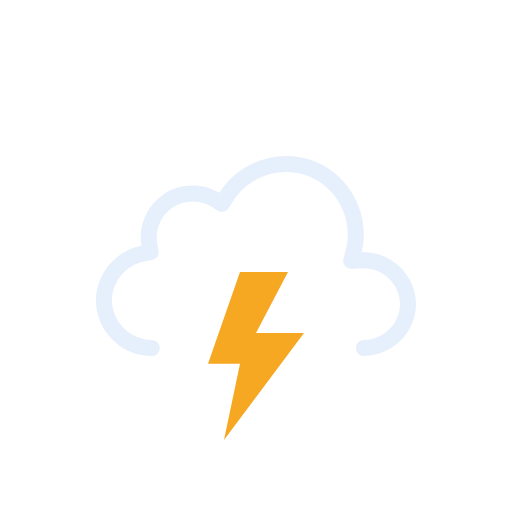
t = 0.00 s
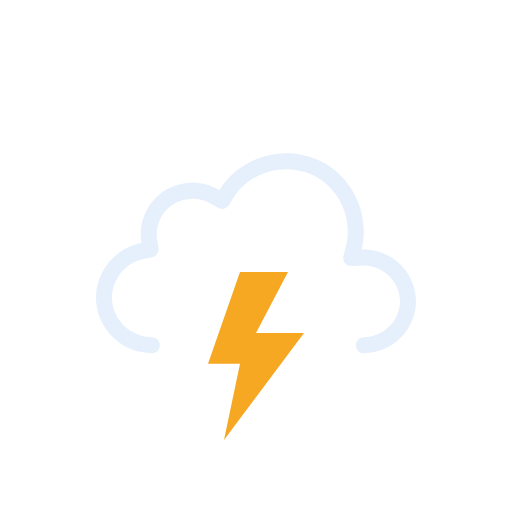
t = 0.50 s
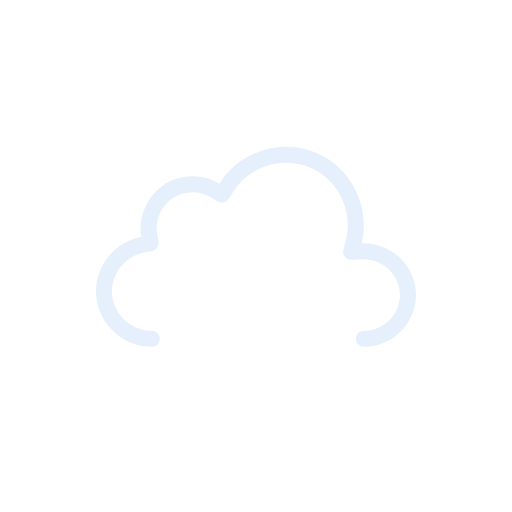
t = 1.00 s
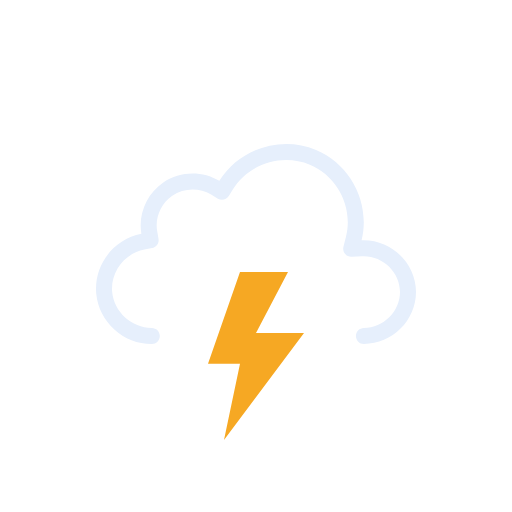
t = 1.50 s
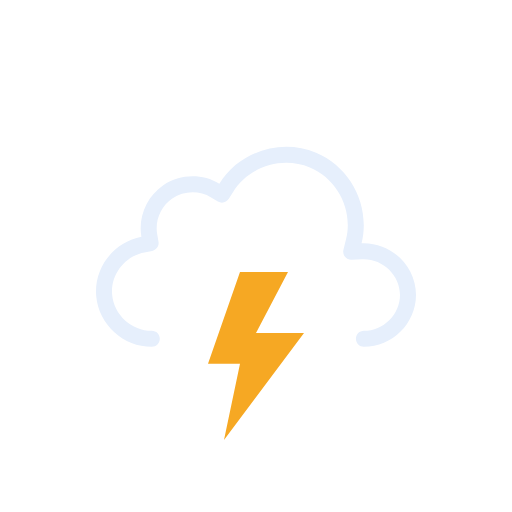
t = 2.00 s
t = 2.50 s: frame unchanged from t = 0.50 s, image omitted

The animated SVG that drew these frames (rendered in a browser with its animation timeline set to each time). Animation: 1 SMIL element (animateTransform=1), 1 CSS @keyframes rule; one cycle of 3.00 s, repeats indefinitely.

<svg xmlns="http://www.w3.org/2000/svg" viewBox="0 0 128 128" fill="none">
<style>
@keyframes k0 { 0% { opacity: 1 } 25% { opacity: 1 } 33% { opacity: 0 } 42% { opacity: 1 } 50% { opacity: 0 } 57% { opacity: 1 } 63% { opacity: 0 } 67% { opacity: 1 } 100% { opacity: 1 } }
.k0 { animation: k0 2s linear infinite }
</style><g id="thunderstorms" clip-path="url(#clip0_2045_29104)">
<g id="Sky">
<g id="Clouds">
<g id="Cloud">
<path id="Cloud_2" fill-rule="evenodd" clip-rule="evenodd" d="M54.8373 48.2115C59.8275 40.138 70.2649 36.824 79.0086 40.4823C87.7417 44.136 92.6838 53.8827 90.3887 63.0856C97.6829 62.7671 104 68.7067 104 76.0281C104 83.1158 98.0477 89 90.9768 89C89.8723 89 88.9768 88.104 88.9768 86.9986C88.9768 85.8933 89.8723 84.9973 90.9768 84.9973C95.8639 84.9973 100 80.8799 100 76.0281C100 71.0262 95.6223 66.8637 90.5631 67.0846L87.8867 67.2014C87.2563 67.229 86.6498 66.9571 86.2506 66.4681C85.8514 65.979 85.7063 65.3301 85.8591 64.7174L86.5077 62.1165C88.3203 54.8484 84.3911 47.0727 77.4657 44.1752C70.525 41.2713 62.1887 43.9272 58.2391 50.3171L57.2005 51.9975C56.6247 52.9291 55.4075 53.2244 54.4693 52.6602L52.7768 51.6424C49.8118 49.8592 45.932 49.9664 43.0711 51.9105C40.2209 53.8474 38.7098 57.3922 39.2919 60.7745L39.626 62.7154C39.8114 63.7924 39.0992 64.819 38.0261 65.0218L36.0922 65.3872C31.1423 66.3225 27.5725 71.0441 28.0438 76.0307C28.5154 81.0207 32.9101 84.9983 37.9521 84.9973C39.0566 84.997 39.9522 85.8929 39.9525 86.9982C39.9527 88.1035 39.0575 88.9998 37.9529 89C30.8696 89.0015 24.7296 83.4755 24.0615 76.4076C23.3937 69.3412 28.3908 62.7689 35.35 61.454C34.4998 56.5148 36.6829 51.4131 40.824 48.5991C44.9753 45.7781 50.5364 45.625 54.8373 48.2115Z" fill="#E6EFFC" />
</g>
<animateTransform attributeName="transform" type="translate" values="0 0;0 -0.0933;0 -0.3875;0 -0.8783;0 -1.5;0 -2.1217;0 -2.6125;0 -2.9067;0 -3;0 -2.9067;0 -2.6125;0 -2.1217;0 -1.5;0 -0.8783;0 -0.3875;0 -0.0933;0 0" dur="3s" repeatCount="indefinite" calcMode="linear" /></g>
</g>
<g id="Lightning">
<path id="Lightning Bolt" d="M60.0003 68L52 90.9092H60.0003L55.9995 110L76 83.2728H63.9996L71.9999 68H60.0003Z" fill="#F6A823" class="k0" />
</g>
</g>
<defs>
<clipPath id="clip0_2045_29104">
<rect width="128" height="128" fill="white" />
</clipPath>
</defs>
</svg>
